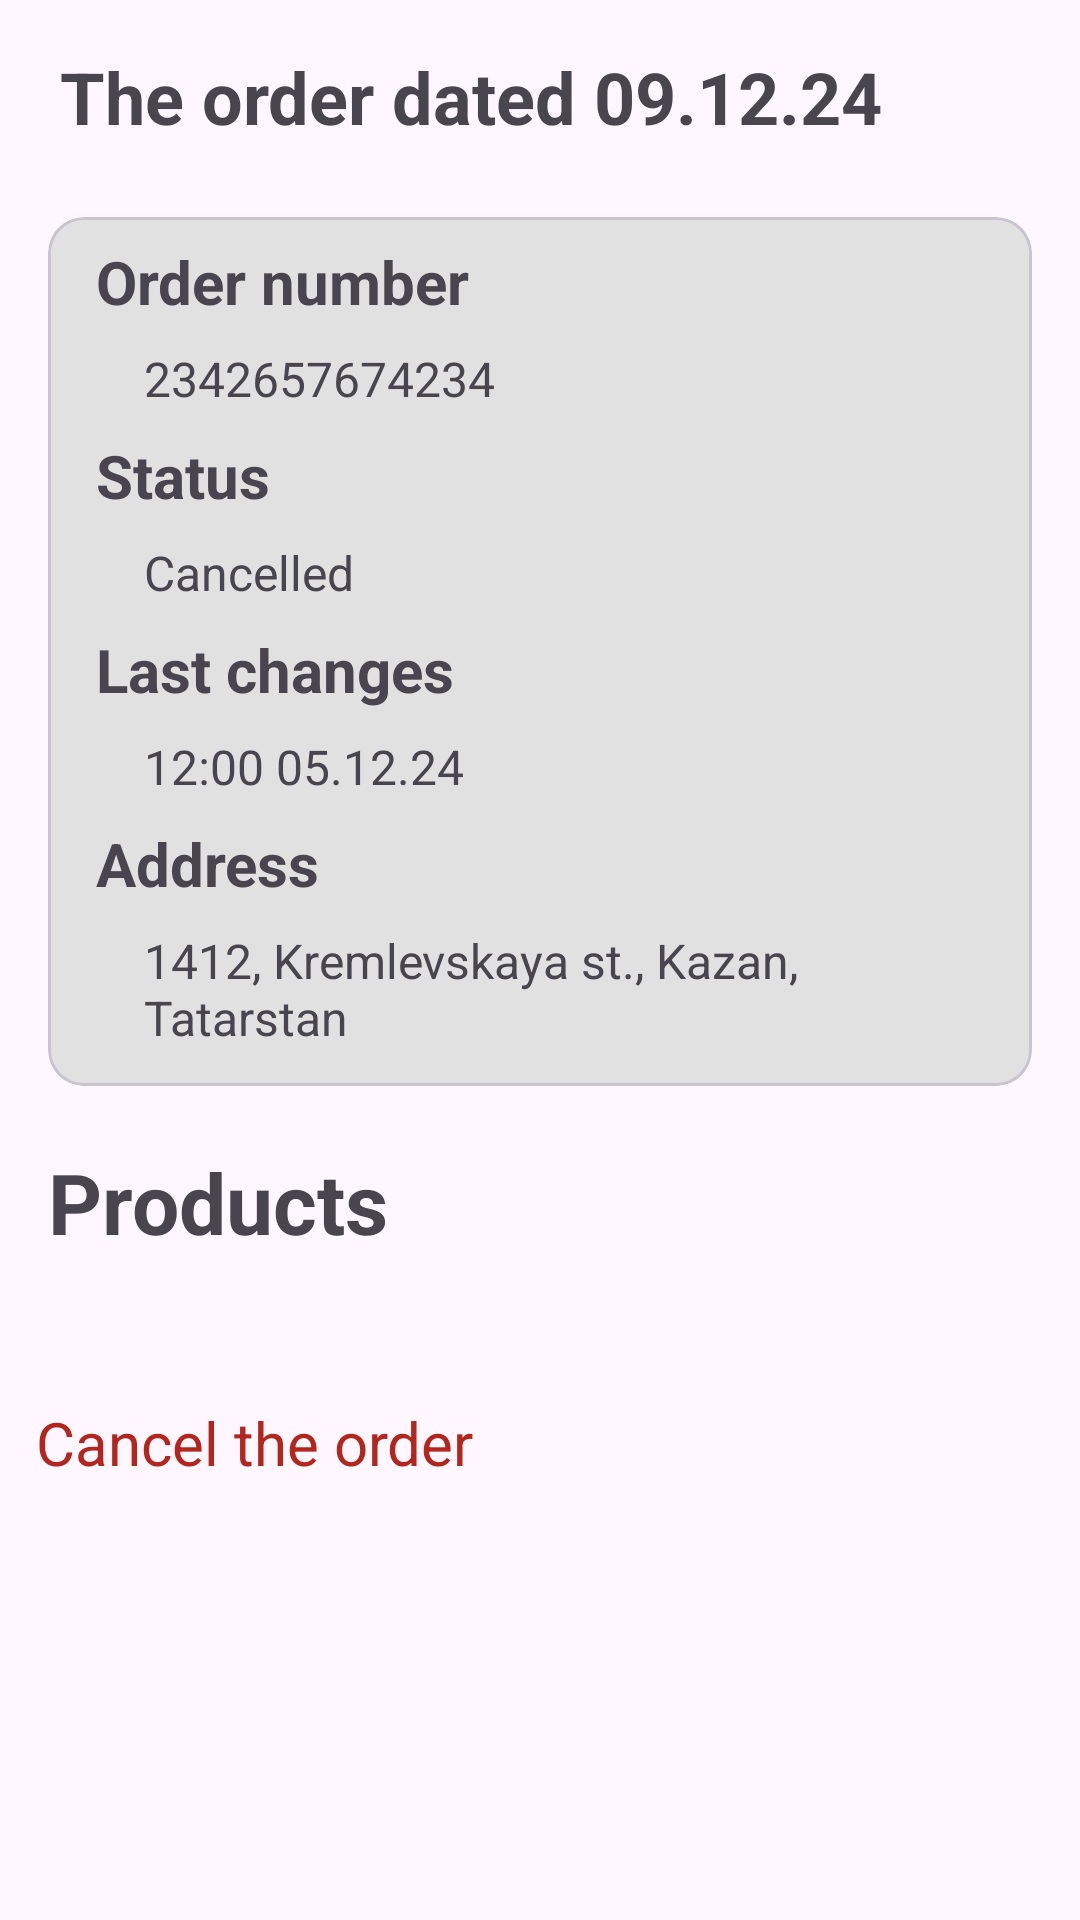

Layout XML and referenced resources for this Android screen:
<!-- AndroidManifest.xml: application theme Theme.Delivery -->
<!-- res/layout/fragment_order_page.xml -->
<?xml version="1.0" encoding="utf-8"?>
<androidx.core.widget.NestedScrollView xmlns:android="http://schemas.android.com/apk/res/android"
    xmlns:tools="http://schemas.android.com/tools"
    android:layout_width="match_parent"
    android:layout_height="match_parent"
    xmlns:app="http://schemas.android.com/apk/res-auto"
    tools:context=".presentation.screens.orderpage.OrderPageFragment">

    <LinearLayout
        android:layout_width="match_parent"
        android:layout_height="match_parent"
        android:orientation="vertical">

        <com.google.android.material.textview.MaterialTextView
            android:id="@+id/mtv_title_order"
            android:layout_width="match_parent"
            android:layout_height="wrap_content"
            android:text="@string/prompt_order_date_example"
            android:textSize="24sp"
            android:textStyle="bold"
            android:layout_marginHorizontal="20dp"
            android:layout_marginVertical="16dp"/>

        <com.google.android.material.card.MaterialCardView
            android:layout_width="match_parent"
            android:layout_marginHorizontal="16dp"
            android:layout_marginVertical="8dp"
            android:layout_height="wrap_content">

            <LinearLayout
                android:layout_width="match_parent"
                android:layout_height="wrap_content"
                android:orientation="vertical">

                <com.google.android.material.textview.MaterialTextView
                    android:id="@+id/mtv_title_order_number"
                    android:layout_width="wrap_content"
                    android:layout_height="wrap_content"
                    android:text="@string/order_number"
                    android:textStyle="bold"
                    android:textSize="20sp"
                    android:layout_marginVertical="8dp"
                    android:layout_marginHorizontal="16dp"/>

                <com.google.android.material.textview.MaterialTextView
                    android:id="@+id/mtv_order_number"
                    android:layout_width="wrap_content"
                    android:layout_height="wrap_content"
                    android:text="@string/prompt_order_number_example"
                    android:textSize="16sp"
                    android:layout_marginHorizontal="32dp"/>

                <com.google.android.material.textview.MaterialTextView
                    android:id="@+id/mtv_title_status"
                    android:layout_width="wrap_content"
                    android:layout_height="wrap_content"
                    android:text="@string/status"
                    android:textStyle="bold"
                    android:textSize="20sp"
                    android:layout_marginVertical="8dp"
                    android:layout_marginHorizontal="16dp"/>

                <com.google.android.material.textview.MaterialTextView
                    android:id="@+id/mtv_status"
                    android:layout_width="wrap_content"
                    android:layout_height="wrap_content"
                    android:text="@string/cancelled"
                    android:textSize="16sp"
                    android:layout_marginHorizontal="32dp"/>

                <com.google.android.material.textview.MaterialTextView
                    android:id="@+id/mtv_title_last_changes"
                    android:layout_width="wrap_content"
                    android:layout_height="wrap_content"
                    android:text="@string/last_changes"
                    android:textStyle="bold"
                    android:textSize="20sp"
                    android:layout_marginVertical="8dp"
                    android:layout_marginHorizontal="16dp"/>

                <com.google.android.material.textview.MaterialTextView
                    android:id="@+id/mtv_last_changes"
                    android:layout_width="wrap_content"
                    android:layout_height="wrap_content"
                    android:text="@string/prompt_last_changes_example"
                    android:textSize="16sp"
                    android:layout_marginHorizontal="32dp"/>

                <com.google.android.material.textview.MaterialTextView
                    android:id="@+id/mtv_title_address"
                    android:layout_width="wrap_content"
                    android:layout_height="wrap_content"
                    android:text="@string/address"
                    android:textStyle="bold"
                    android:textSize="20sp"
                    android:layout_marginVertical="8dp"
                    android:layout_marginHorizontal="16dp"/>

                <com.google.android.material.textview.MaterialTextView
                    android:id="@+id/mtv_address"
                    android:layout_width="wrap_content"
                    android:layout_height="wrap_content"
                    android:text="@string/prompt_address_example"
                    android:layout_marginBottom="12dp"
                    android:textSize="16sp"
                    android:layout_marginHorizontal="32dp"/>

            </LinearLayout>

        </com.google.android.material.card.MaterialCardView>



        <com.google.android.material.textview.MaterialTextView
            android:id="@+id/mtv_title_products"
            android:layout_width="match_parent"
            android:layout_height="wrap_content"
            android:text="@string/products"
            android:textSize="28sp"
            android:textStyle="bold"
            android:layout_marginHorizontal="16dp"
            android:layout_marginVertical="12dp"/>

        <androidx.recyclerview.widget.RecyclerView
            android:id="@+id/rv_products"
            android:layout_width="match_parent"
            android:layout_height="wrap_content"
            android:layout_margin="12dp"/>


        <com.google.android.material.textview.MaterialTextView
            android:id="@+id/btn_cancel_order"
            android:layout_width="wrap_content"
            android:layout_height="wrap_content"
            android:text="@string/prompt_order_cancel"
            android:textSize="20sp"
            android:textColor="?attr/colorError"
            android:padding="12dp"/>

    </LinearLayout>

</androidx.core.widget.NestedScrollView>
<!-- resources referenced by this layout -->
<resources>
  <string name="address">Address</string>
  <string name="cancelled">Cancelled</string>
  <string name="last_changes">Last changes</string>
  <string name="order_number">Order number</string>
  <string name="products">Products</string>
  <string name="prompt_address_example">1412, Kremlevskaya st., Kazan, Tatarstan</string>
  <string name="prompt_last_changes_example">12:00 05.12.24</string>
  <string name="prompt_order_cancel">Cancel the order</string>
  <string name="prompt_order_date_example">The order dated 09.12.24</string>
  <string name="prompt_order_number_example">2342657674234</string>
  <string name="status">Status</string>
  <style name="Theme.Delivery" parent="Theme.Material3.DayNight.NoActionBar">
          
          <item name="colorPrimary">@color/purple_500</item>
          <item name="colorPrimaryVariant">@color/purple_700</item>
          <item name="colorOnPrimary">@color/white</item>
          
          <item name="colorSecondary">@color/teal_200</item>
          <item name="colorSecondaryVariant">@color/teal_700</item>
          <item name="colorOnSecondary">@color/black</item>
          
          <item name="android:statusBarColor">?attr/colorPrimaryVariant</item>
          
          <item name="colorSurface">@color/light_gray</item>
          <item name="colorOnSurface">@color/black</item>
      </style>
  <color name="purple_500">#FF6200EE</color>
  <color name="purple_700">#FF3700B3</color>
  <color name="white">#FFFFFFFF</color>
  <color name="teal_200">#FF03DAC5</color>
  <color name="teal_700">#FF018786</color>
  <color name="black">#FF000000</color>
  <color name="light_gray">#E1E1E1</color>
</resources>
